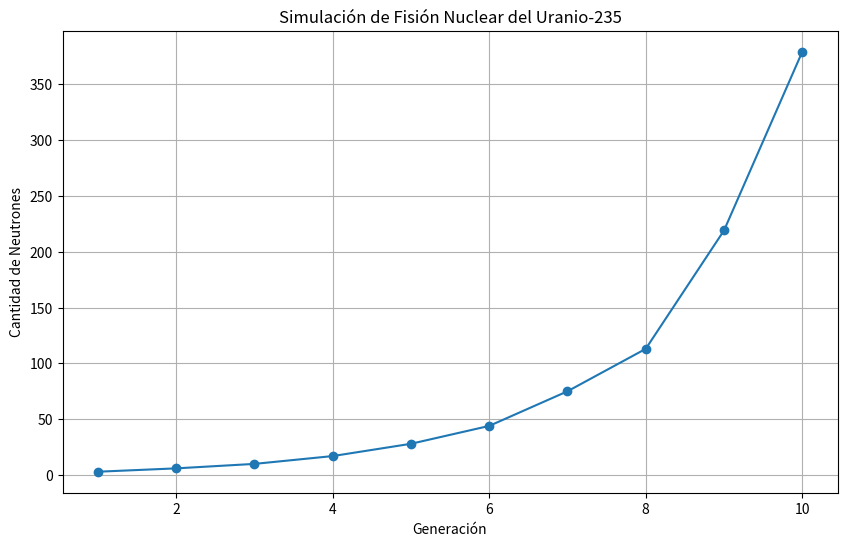

Write Python code to recreate this figure.
import os
os.system('cls')

import random
import matplotlib.pyplot as plt

# Parámetros de la simulación
neutrones_iniciales = 1               # Empezamos con 1 neutrón
probabilidad_fision = 0.7             # Probabilidad de que un neutrón cause fisión
neutrones_por_fision = (2, 3)         # Cada fisión libera de 2 a 3 neutrones
generaciones = 10                     # Número de generaciones a simular

# Para almacenar los resultados
historial_neutrones = []

# Neutrones actuales
neutrones = neutrones_iniciales

# Simulación de la reacción en cadena
for gen in range(generaciones):
    nuevos_neutrones = 0
    for _ in range(neutrones):
        if random.random() < probabilidad_fision:
            # Se produce una fisión
            nuevos_neutrones += random.randint(*neutrones_por_fision)
    historial_neutrones.append(nuevos_neutrones)
    print(f"Generación {gen + 1}: {nuevos_neutrones} neutrones")
    neutrones = nuevos_neutrones

# Gráfica de resultados
plt.figure(figsize=(10, 6))
plt.plot(range(1, generaciones + 1), historial_neutrones, marker='o', linestyle='-')
plt.title("Simulación de Fisión Nuclear del Uranio-235")
plt.xlabel("Generación")
plt.ylabel("Cantidad de Neutrones")
plt.grid(True)
plt.show()